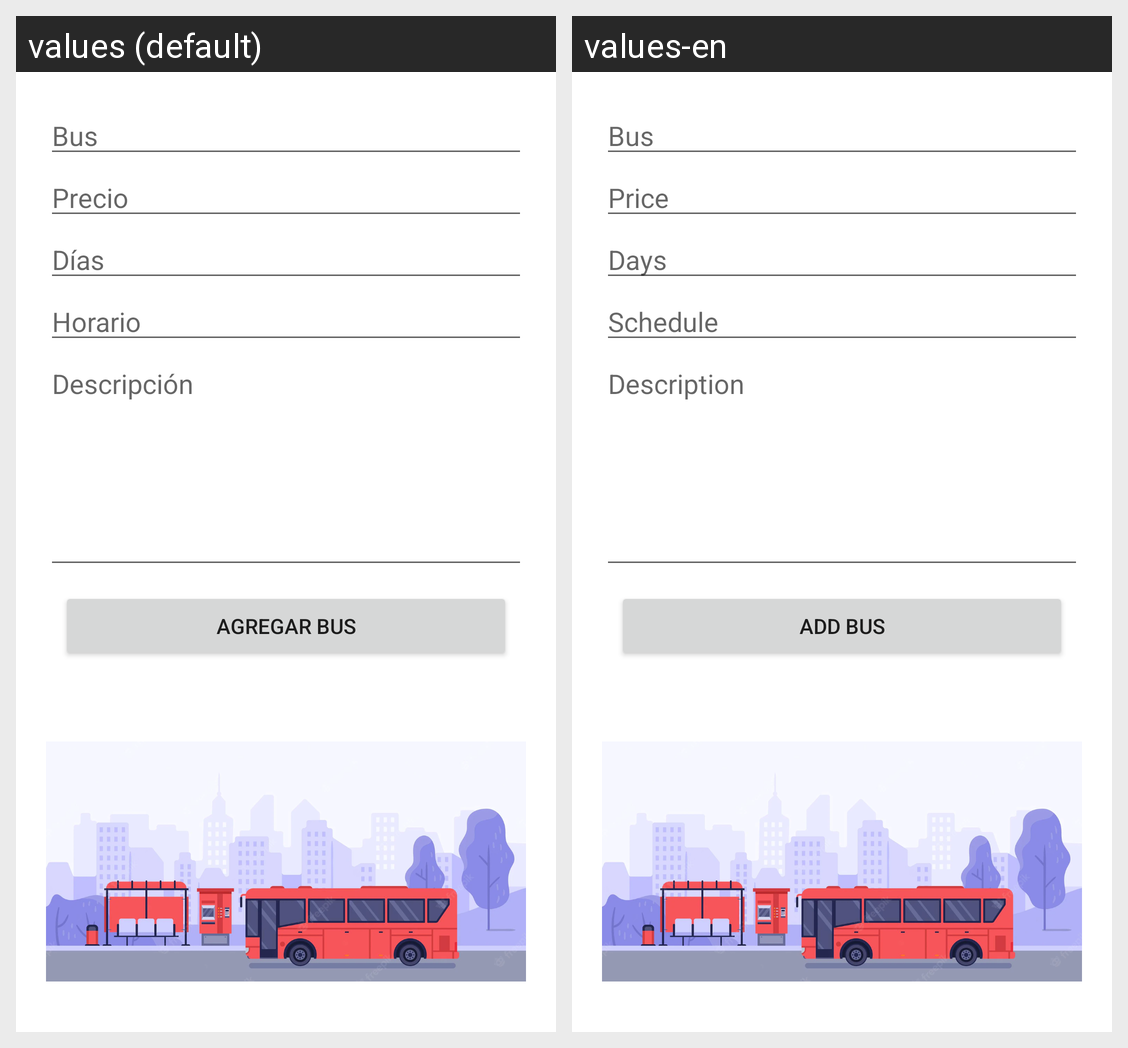

Strings drawn on this Android screen and how each of the app's shown locales translates them:
Android screen res/layout/activity_administrador.xml rendered under 2 locales, left to right: values (default), values-en. Device: Nexus 5 (rendered at 1080×1920; each locale shown at half size, 540×960, under a caption strip naming it); theme Theme.Proyecto_Movil.
Strings drawn on this screen, with the default value and each locale's value (text and hints the layout hard-codes, and strings that could not be matched under every locale, appear in the picture but are not listed):

msg_bus
  values: Bus
  values-en: Bus

msg_precio
  values: Precio
  values-en: Price

msg_dias
  values: Días
  values-en: Days

msg_horario
  values: Horario
  values-en: Schedule

msg_descripcion
  values: Descripción
  values-en: Description

msg_agregar_bus
  values: Agregar Bus
  values-en: Add Bus
